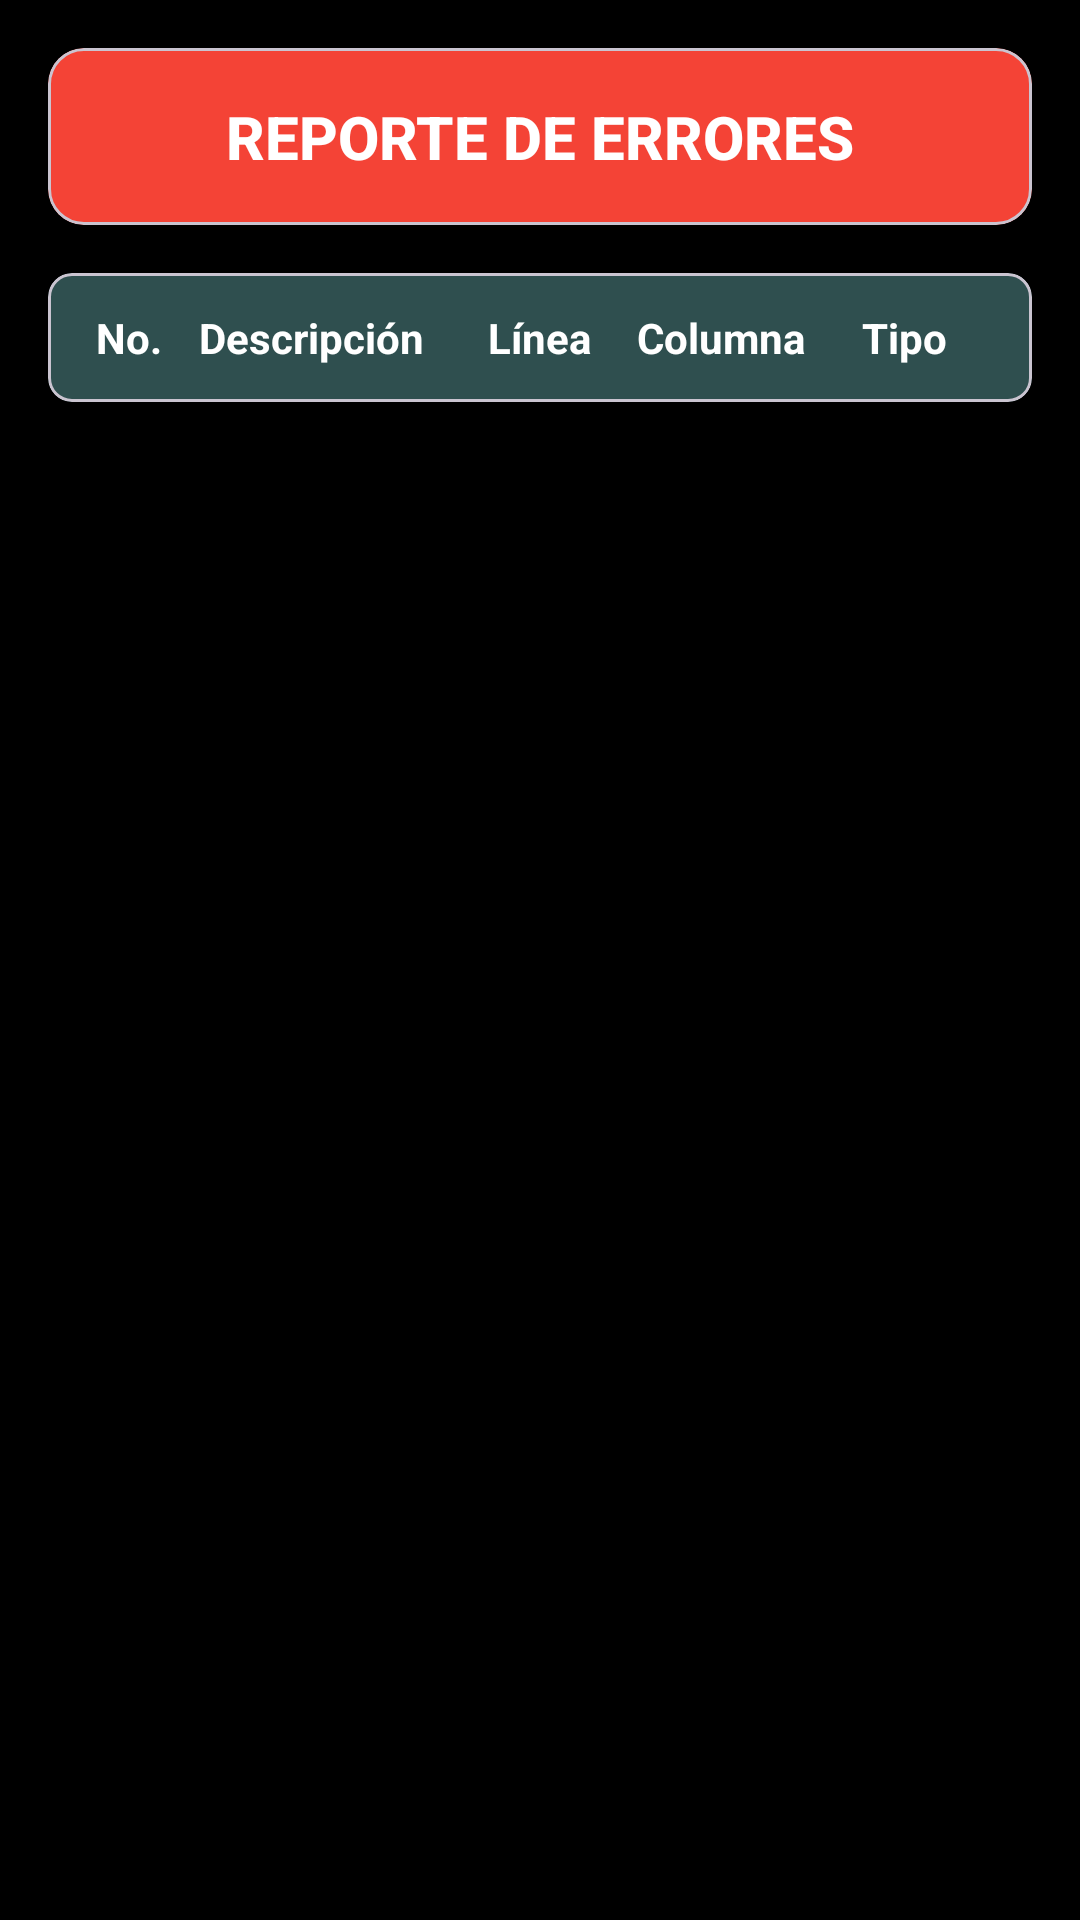

Layout XML and referenced resources for this Android screen:
<!-- AndroidManifest.xml: application theme Theme.Practica1Compi1 -->
<!-- res/layout/fragment_reporte_error.xml -->
<FrameLayout xmlns:android="http://schemas.android.com/apk/res/android"
             xmlns:tools="http://schemas.android.com/tools"
             android:layout_width="match_parent"
             android:layout_height="match_parent" xmlns:app="http://schemas.android.com/apk/res-auto"
             android:background="#000000"
             tools:context=".ReporteError">

    <LinearLayout
            android:layout_width="match_parent"
            android:layout_height="match_parent"
            android:orientation="vertical"
            android:padding="16dp"
            android:background="#000000">

        <com.google.android.material.card.MaterialCardView
                android:layout_width="match_parent"
                android:layout_height="wrap_content"
                app:cardBackgroundColor="#F44336"
                app:cardCornerRadius="12dp"
                android:layout_marginBottom="16dp">

            <TextView
                    android:layout_width="match_parent"
                    android:layout_height="wrap_content"
                    android:text="REPORTE DE ERRORES"
                    android:textSize="20sp"
                    android:textStyle="bold"
                    android:textColor="#FFFFFF"
                    android:gravity="center"
                    android:padding="16dp"
                    android:fontFamily="sans-serif-medium"/>
        </com.google.android.material.card.MaterialCardView>

        <com.google.android.material.card.MaterialCardView
                android:layout_width="match_parent"
                android:layout_height="wrap_content"
                app:cardBackgroundColor="#2F4F4F"
                app:cardCornerRadius="8dp"
                android:layout_marginBottom="8dp">

            <LinearLayout
                    android:layout_width="match_parent"
                    android:layout_height="wrap_content"
                    android:orientation="horizontal"
                    android:padding="12dp">

                <TextView
                        android:layout_width="0dp"
                        android:layout_height="wrap_content"
                        android:layout_weight="1"
                        android:text="No."
                        android:textColor="#FFFFFF"
                        android:textSize="14sp"
                        android:textStyle="bold"
                        android:gravity="center"/>

                <TextView
                        android:layout_width="0dp"
                        android:layout_height="wrap_content"
                        android:layout_weight="3"
                        android:text="Descripción"
                        android:textColor="#FFFFFF"
                        android:textSize="14sp"
                        android:textStyle="bold"
                        android:gravity="center"/>

                <TextView
                        android:layout_width="0dp"
                        android:layout_height="wrap_content"
                        android:layout_weight="2"
                        android:text="Línea"
                        android:textColor="#FFFFFF"
                        android:textSize="14sp"
                        android:textStyle="bold"
                        android:gravity="center"/>

                <TextView
                        android:layout_width="0dp"
                        android:layout_height="wrap_content"
                        android:layout_weight="2"
                        android:text="Columna"
                        android:textColor="#FFFFFF"
                        android:textSize="14sp"
                        android:textStyle="bold"
                        android:gravity="center"/>

                <TextView
                        android:layout_width="0dp"
                        android:layout_height="wrap_content"
                        android:layout_weight="2"
                        android:text="Tipo"
                        android:textColor="#FFFFFF"
                        android:textSize="14sp"
                        android:textStyle="bold"
                        android:gravity="center"/>
            </LinearLayout>
        </com.google.android.material.card.MaterialCardView>

        <androidx.recyclerview.widget.RecyclerView
                android:id="@+id/recyclerErrores"
                android:layout_width="match_parent"
                android:layout_height="match_parent"
                android:padding="4dp"
                android:scrollbars="vertical"/>
    </LinearLayout>
</FrameLayout>
<!-- resources referenced by this layout -->
<resources>
  <style name="Theme.Practica1Compi1" parent="Theme.Material3.DayNight.NoActionBar">
          <item name="colorPrimary">@color/md_theme_primary</item>
          <item name="colorPrimaryContainer">@color/md_theme_primaryContainer</item>
          <item name="colorOnPrimary">@color/md_theme_onPrimary</item>
      </style>
  <color name="md_theme_primary">#006874</color>
  <color name="md_theme_primaryContainer">#9CF0FF</color>
  <color name="md_theme_onPrimary">#FFFFFF</color>
</resources>
